Run: headless pygame with SDL's dummy video driver; simulated clock (each Clock.tick advances the game by its frame time, no real sleeping); random seed 0; keys injected as events and as key.get_pressed() state; no mouse input.
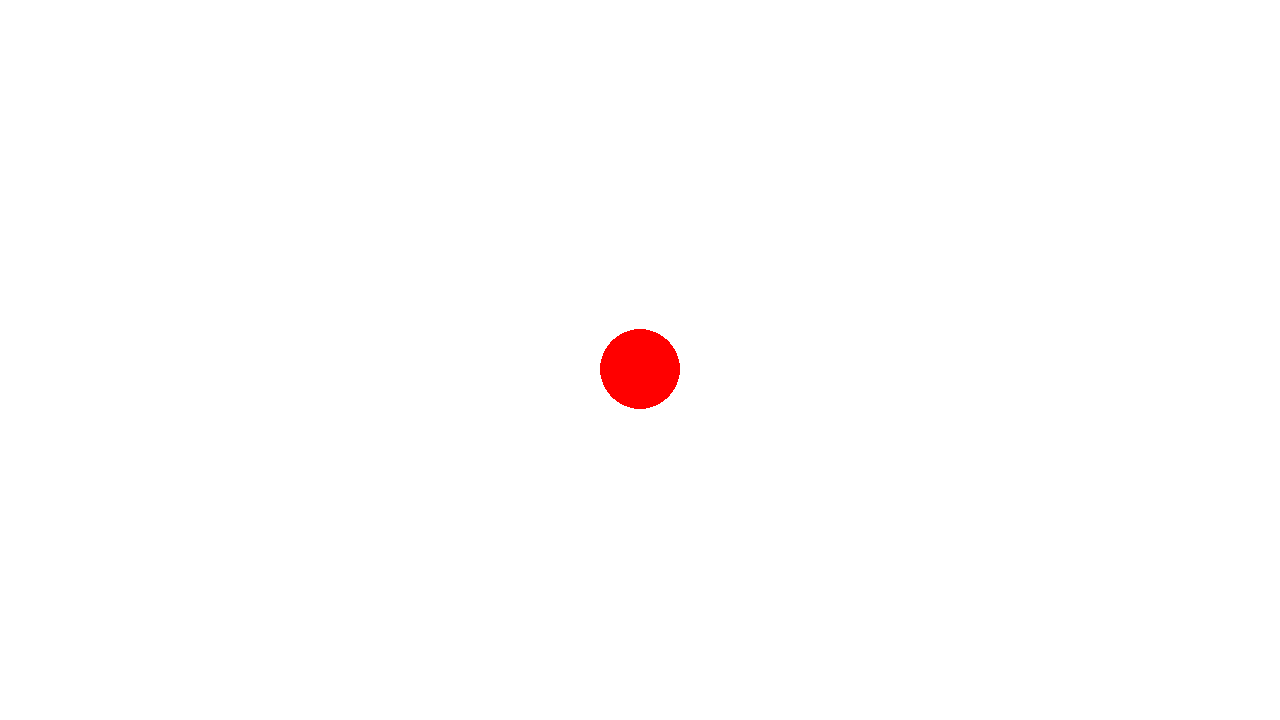
Frame 1 of 4 · flips 1–60 · no input
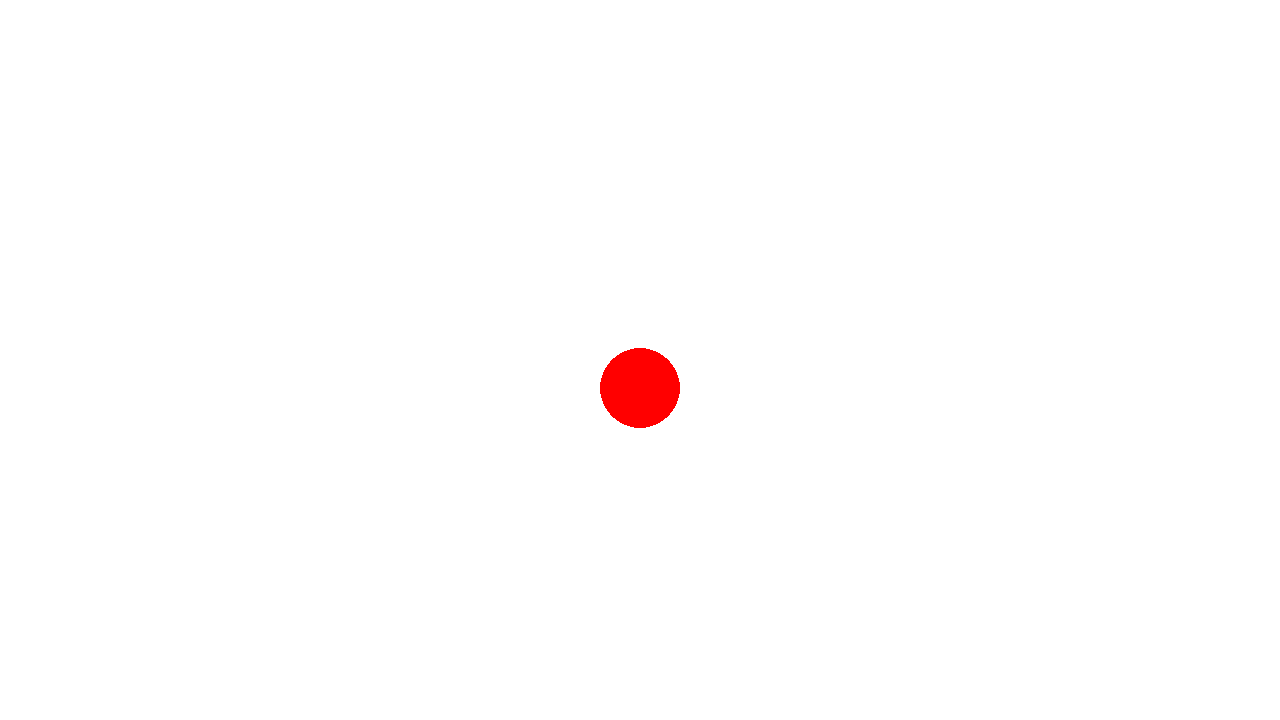
Frame 2 of 4 · flips 61–180 · tapped SPACE, RETURN · held RIGHT (→), D
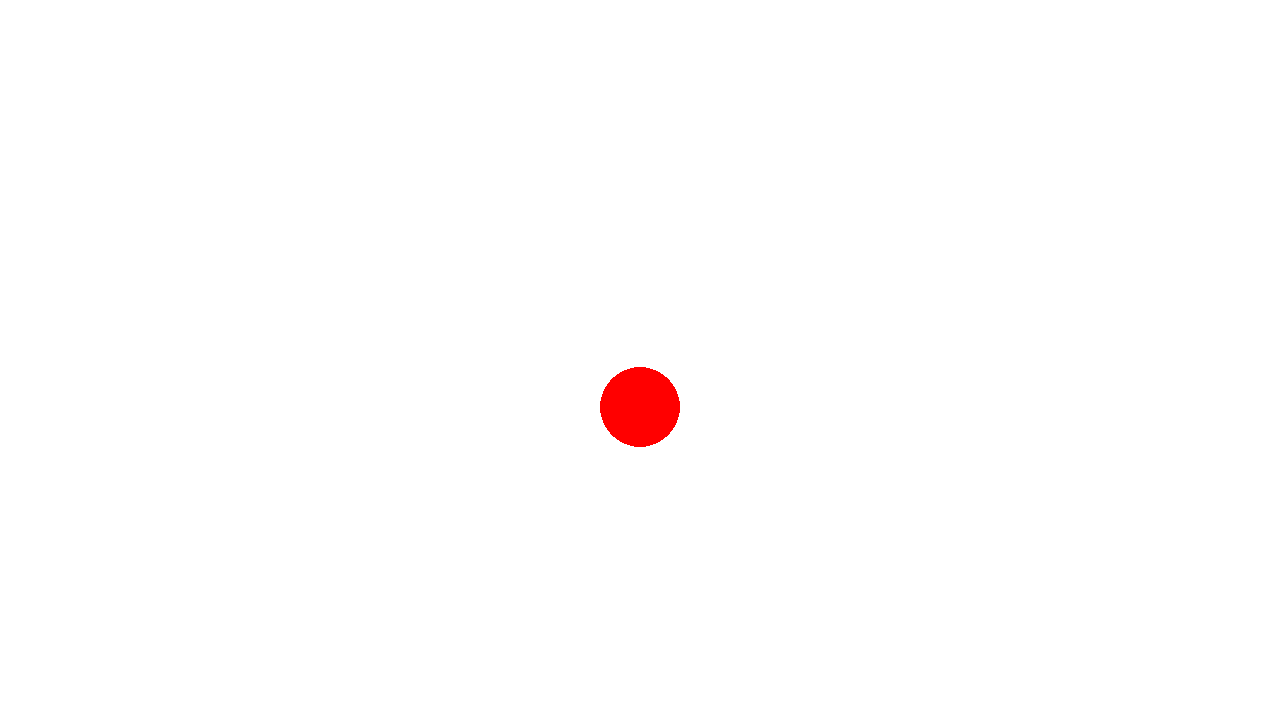
Frame 3 of 4 · flips 181–300 · held DOWN (↓), S
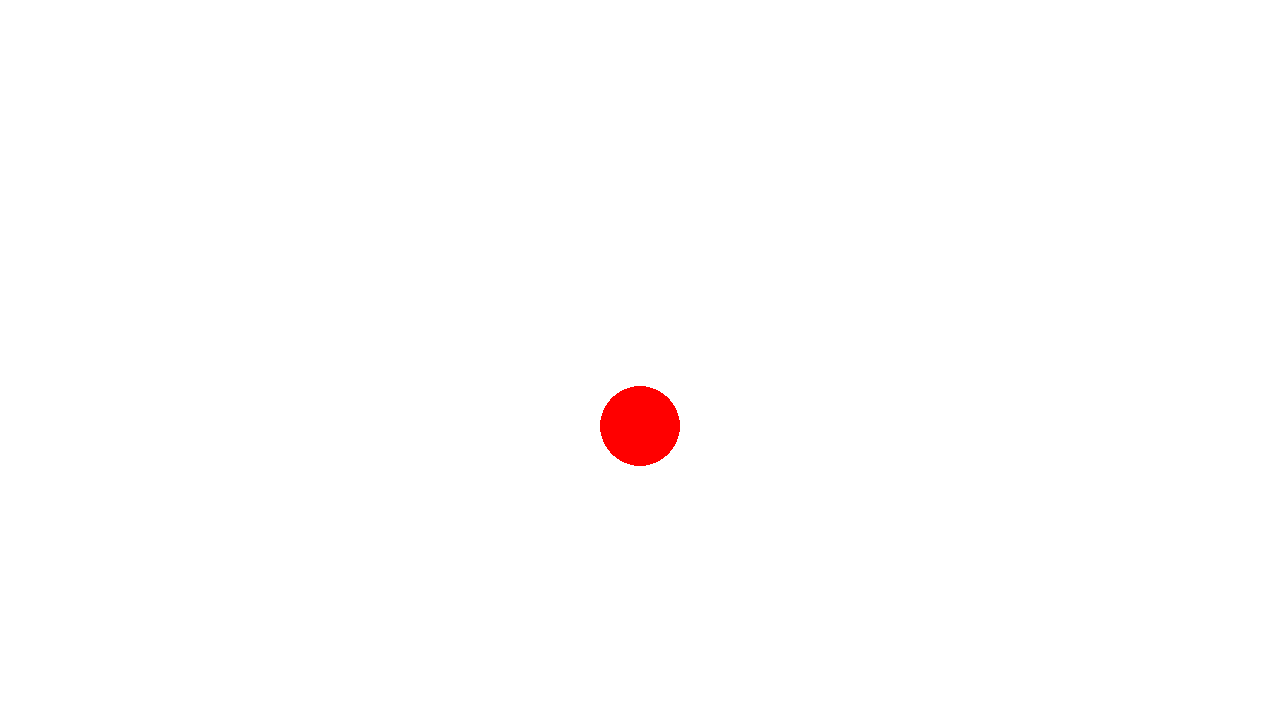
Frame 4 of 4 · flips 301–420 · held LEFT (←), A, UP (↑), W

The pygame program that drew these frames:

import pygame

pygame.init()
screen = pygame.display.set_mode((1280, 720))
clock = pygame.time.Clock()
running = True
dt = 0

screen_center = pygame.Vector2(screen.get_width() / 2, screen.get_height() / 2)
gravity = 10

circle_pos = screen_center

while running:
    for event in pygame.event.get():
        if event.type == pygame.QUIT:
            running = False

    screen.fill("white")

    pygame.draw.circle(screen, "red", circle_pos, 40)

    circle_pos.y += gravity * dt

    #flip() the display to put on screen
    pygame.display.flip()

    #limit fps to 60
    #dt is delta time in seconds since last frame, used for framerate
    #independent physics
    dt = clock.tick(60) / 1000

pygame.quit()
